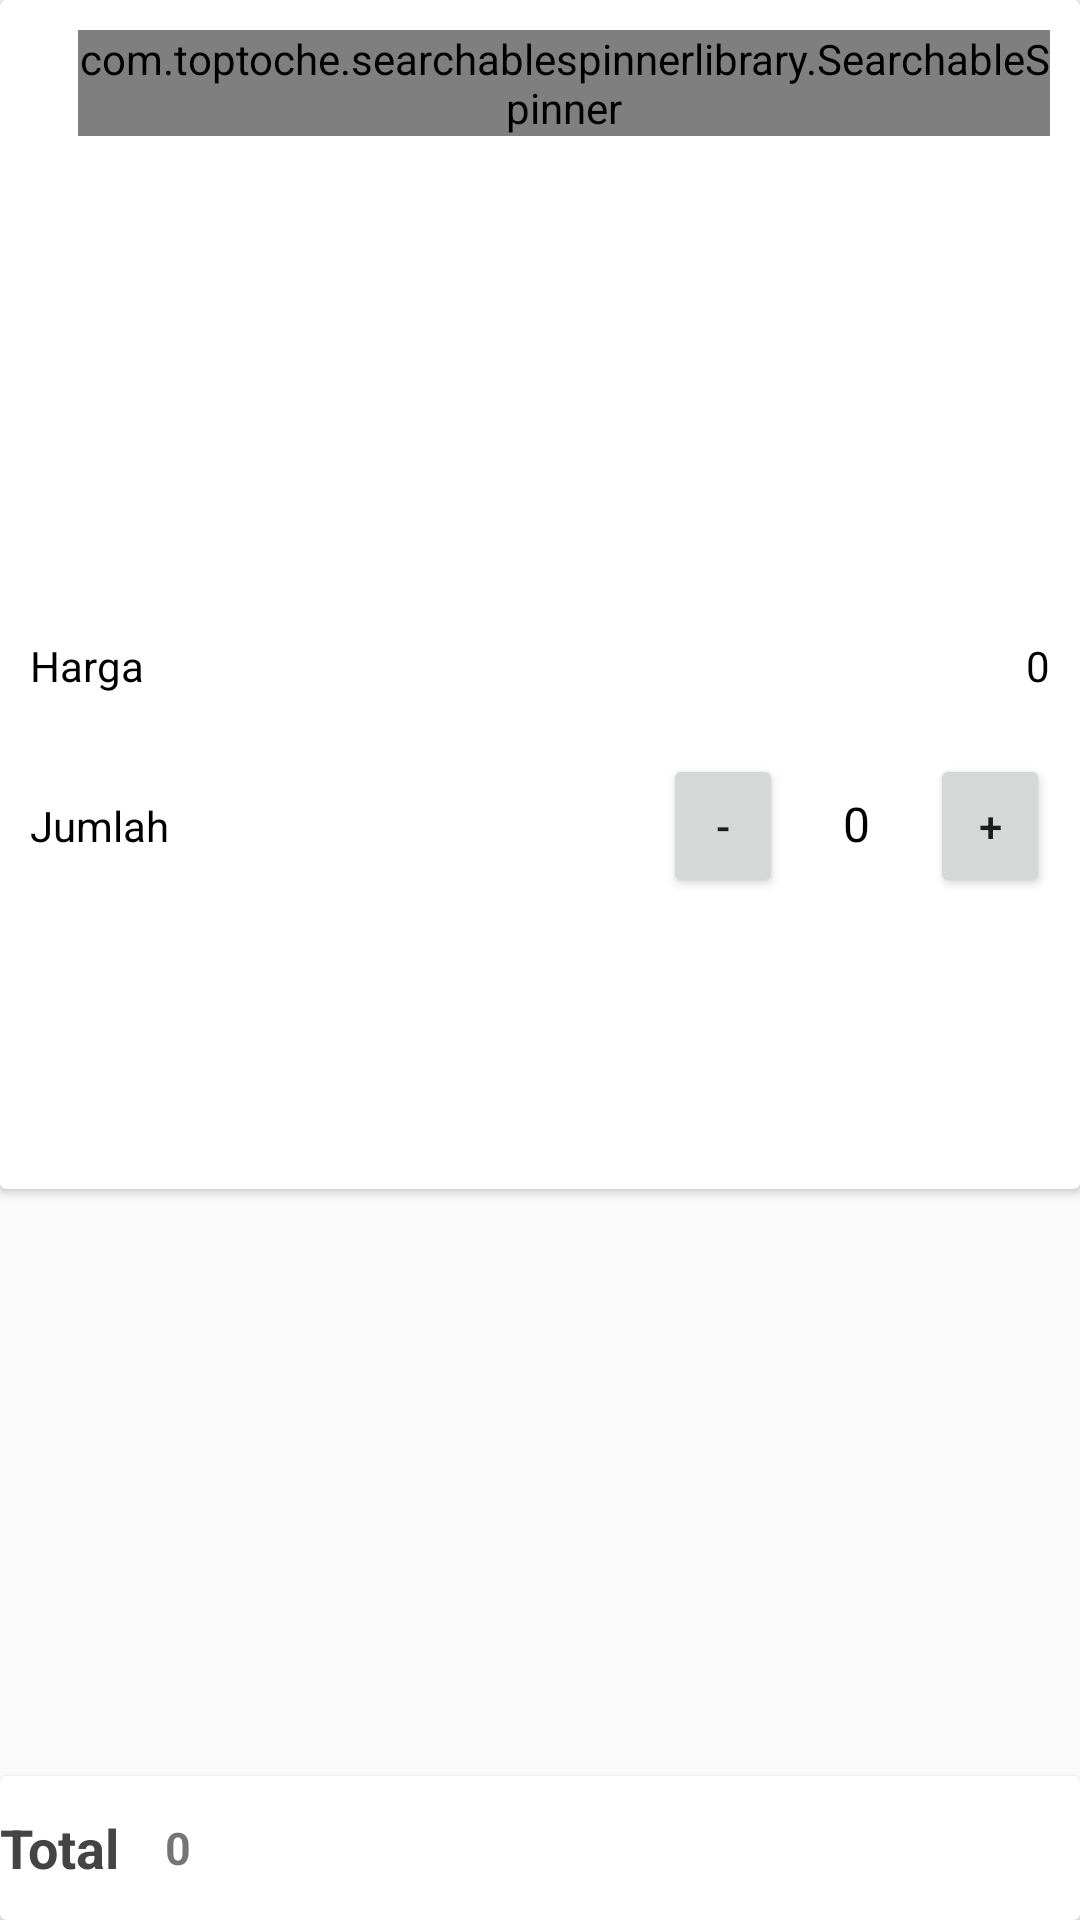

Here is an Android app screen rendered from its layout file. Give the layout XML and the strings, colors and styles it references.
<!-- AndroidManifest.xml: application theme AppTheme.WithoutActionBar -->
<!-- res/layout/fragment_kafe.xml -->
<?xml version="1.0" encoding="utf-8"?>
<android.support.design.widget.CoordinatorLayout xmlns:android="http://schemas.android.com/apk/res/android"
    xmlns:app="http://schemas.android.com/apk/res-auto"
    xmlns:tools="http://schemas.android.com/tools"
    android:layout_width="match_parent"
    android:layout_height="match_parent"
    android:orientation="vertical"
    tools:context=".fragment.FragmentKafe">

    <android.support.v7.widget.CardView
        android:layout_width="match_parent"
        android:layout_height="wrap_content"
        android:layout_marginBottom="1dp"
        android:background="@android:color/white">

        <LinearLayout
            android:layout_width="match_parent"
            android:layout_height="wrap_content"
            android:orientation="vertical">

            <LinearLayout
                android:layout_width="match_parent"
                android:layout_height="wrap_content"
                android:layout_margin="10dp"
                android:orientation="horizontal">

                <TextView
                    android:layout_width="wrap_content"
                    android:layout_height="wrap_content"
                    android:layout_weight="1"
                    android:text="@string/textnambarang"
                    android:textColor="@android:color/black" />

                <com.toptoche.searchablespinnerlibrary.SearchableSpinner
                    android:id="@+id/spinnerbarang"
                    android:layout_width="wrap_content"
                    android:layout_height="wrap_content"
                    android:layout_marginLeft="16dp"
                    android:layout_weight="0"
                    android:background="@android:color/white"
                    android:clickable="false"
                    android:popupBackground="#FFF" />
            </LinearLayout>

            <LinearLayout
                android:layout_width="match_parent"
                android:layout_height="wrap_content"
                android:layout_margin="10dp"
                android:orientation="horizontal">

                <TextView
                    android:layout_width="wrap_content"
                    android:layout_height="wrap_content"
                    android:layout_weight="1"
                    android:text="@string/textharga"
                    android:textColor="@android:color/black" />

                <TextView
                    android:id="@+id/harga"
                    android:layout_width="wrap_content"
                    android:layout_height="wrap_content"
                    android:text="@string/hargaawal"
                    android:textColor="@android:color/black" />
            </LinearLayout>

            <LinearLayout
                android:layout_width="match_parent"
                android:layout_height="wrap_content"
                android:layout_margin="10dp"
                android:orientation="horizontal">

                <TextView
                    android:layout_width="wrap_content"
                    android:layout_height="wrap_content"
                    android:layout_weight="1"
                    android:text="@string/textjumlah"
                    android:textColor="@android:color/black" />

                <Button
                    android:id="@+id/btnKurang"
                    android:layout_width="40dp"
                    android:layout_height="wrap_content"
                    android:text="-" />

                <TextView
                    android:id="@+id/quantity"
                    android:layout_width="wrap_content"
                    android:layout_height="wrap_content"
                    android:layout_marginRight="20dp"
                    android:layout_marginLeft="20dp"
                    android:text="@string/jumlahawal"
                    android:inputType="number"
                    android:background="@android:color/white"
                    android:textColor="@android:color/black"
                    android:textSize="16sp" />

                <Button
                    android:id="@+id/btnTambah"
                    android:layout_width="40dp"
                    android:layout_height="wrap_content"
                    android:text="+" />

            </LinearLayout>

            <TextView
                android:layout_width="wrap_content"
                android:layout_height="wrap_content"
                android:id="@+id/stok" />

            <Button
                android:id="@+id/btn_pesan"
                android:layout_width="match_parent"
                android:layout_height="wrap_content"
                android:layout_margin="10dp"
                android:background="@drawable/button_style"
                android:text="@string/textbtnproses"
                android:textColor="@android:color/white"
                android:textStyle="bold" />
        </LinearLayout>
    </android.support.v7.widget.CardView>
    <android.support.v7.widget.CardView
        android:layout_width="match_parent"
        android:layout_height="wrap_content"
        android:layout_gravity="bottom">
        <LinearLayout
            android:layout_width="match_parent"
            android:layout_height="wrap_content"
            android:layout_margin="@dimen/dimen_10"
            android:gravity="center_vertical"
            android:orientation="horizontal">

            <TextView
                android:layout_width="wrap_content"
                android:layout_height="wrap_content"
                android:layout_weight="0"
                android:text="@string/kafe_txt_totalharga"
                android:textColor="#444"
                android:textSize="18dp"
                android:textStyle="bold" />

            <TextView
                android:id="@+id/totaldetails"
                android:layout_width="wrap_content"
                android:layout_height="wrap_content"
                android:layout_weight="1"
                android:layout_marginLeft="15dp"
                android:gravity="left"
                android:text="@string/hargaawal"
                android:textSize="15dp"
                android:textStyle="bold" />

            <Button
                android:id="@+id/btn_detail"
                android:layout_width="0dp"
                android:layout_height="wrap_content"
                android:background="@drawable/button_style"
                android:layout_weight="1"
                android:foreground="?attr/selectableItemBackground"
                android:text="@string/kafe_txt_btndetail"
                android:textColor="@android:color/white" />
        </LinearLayout>
    </android.support.v7.widget.CardView>
</android.support.design.widget.CoordinatorLayout>
<!-- resources referenced by this layout -->
<resources>
  <string name="hargaawal">0</string>
  <string name="jumlahawal">0</string>
  <string name="kafe_txt_btndetail">Detail</string>
  <string name="kafe_txt_totalharga">Total</string>
  <string name="textbtnproses">Pesan</string>
  <string name="textharga">Harga</string>
  <string name="textjumlah">Jumlah</string>
  <string name="textnambarang">Nama Barang</string>
  <style name="AppTheme.WithoutActionBar" parent="AppTheme">
          <item name="windowActionBar">false</item>
          <item name="windowNoTitle">true</item>
      </style>
  <style name="AppTheme" parent="Theme.AppCompat.Light.DarkActionBar">
          <item name="colorPrimary">@color/colorPrimary</item>
          <item name="colorPrimaryDark">@color/colorPrimaryDark</item>
          <item name="colorAccent">@color/colorAccent</item>
      </style>
  <color name="colorPrimary">#00aa8d</color>
  <color name="colorPrimaryDark">#008975</color>
  <color name="colorAccent">#ff8a65</color>
</resources>
